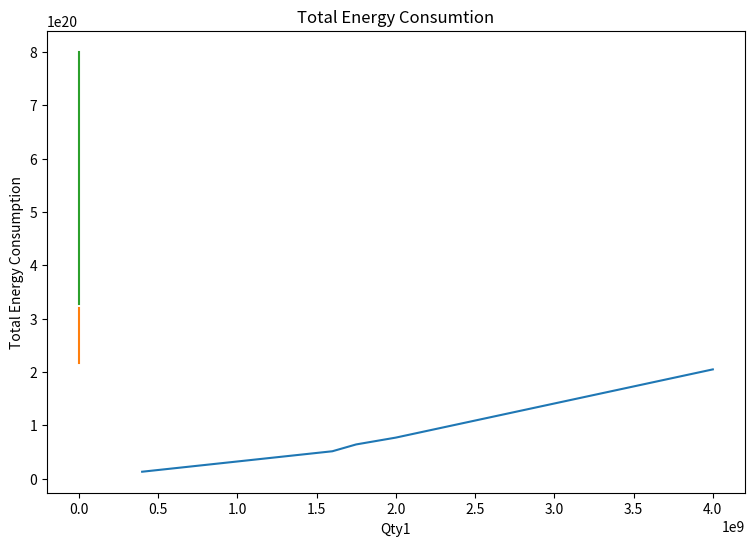

Write the Python code that produced this figure.
"""
[redacted]
Email: [email redacted]
Department: Electrical and Computer Engineering
Description: The following Algorithm implementation is part of my thesis at University of Ottawa.
"""
#---------------------------------------------------------Importing Libraries ------------------------------------------------------------#
import math
import matplotlib.pyplot as plt
import numpy as np

#-------------------------------------------------------- System Model---------------------------------------------------------------------#
P = 31.622776601683793  # RSU max transmission power limit (converted to watts)
F = 1 * math.pow(10, 9)  # RSU CPU max frequency limit (Hz)

#Vehicle related Variables
v = []  # Velocity of the Vehicle (m/s)
Rreq = 300  # Distance of task offload from 1st RSU (meters)

# Task related Variables
Ccpu = 0 # Size of the workload in number of CPU cycles
x = []  # Ratio of the kth subtask allocated to RSU
xOpt = []  # Optimal task splitting
tcpX = []  # Computation time for a given workload at a given RSU
EcpX = []  # Computation enery consumption for computing a given workload at given RSU
EcpXSemi = []  # Semi optimal Computation energy consumption for computing a given workload
EcpXOpt = []  # Optimal computation energy consumption for computing a given workload
EtotSemi = []  # Semi optimal total energy consumption
EtotOpt = []  # Optimal Total computation energy
EnergyTotal = [] # Total Energy Consumtion by all RSUs for a give size of data.

# Network related Variables
K = [] # Set of RSUs
M = 1  # Transmit Antennas in each RSU
# Pbs = [55] * TotalRSU  # Base station max transmission power limit (dBm)
# Fbs = [1.2 * math.pow(10, 9)] * TotalRSU  # Base station max frequency limit (Hz)
# Rbs = [600] * TotalRSU  # Length of the road segment covered by Base Station.
B = 5 * math.pow(10, 6)  # Bandwidth used by RSU (Hz)
p = []  # RSU transmission power allocation
pOpt = []  # RSU optimal transmission power allocation for optimal task dist.
pOptWatt = []  # RSU optimal transmission power allocation in Watt
f = []  # RSU CPU frequency allocation
fopt = []  # RSU optimal CPU frequency allocation
y = []  # The received signal of the vehicle from the RSU
l = 500  # Maximum link length within RSU coverage area
θ = 0.95  # Successful Transmission Probability (STP)
κ = math.pow(10, -11)  # Effective switched capacitance (>= 0)
ϕ = 3 # Positive constant (>= 1)

# Variables related to transmission
α = 4  # Path loss exponent
#No = 80
No = 1 * math.pow(10,-11)  # We do not know what this is (decibel milliwatts) (converted to watts)
s = []  # Information symbol
w = []  # Normalized beamforming vector
h = []  # Vector channel
z = 0  # Complex Gaussian Noise
C = []  # Average data rate of RSU to transmit.
tcm = []  # Transmission time in a given RSU
Ecm = []  # Energy consumption during transmission
EcmSemi = []  # Energy consumption during Transmission fewer constraints
EcmOpt = []  # Optimal energy consumption during Transmission.
SNR = {}  # Signal to Noise ratio
Cmax = {}  # Maximum achievable data rate
γOpt = 0  # No idea what this is

#---------------------------------------------------------------- Algorithm Implementation -------------------------------------------------------------
def H(x, l, θ, R, ϕ, κ):
  return (((Dbit * No * math.pow(l, α) * math.log(2)) / (B * GInv(θ))) *
          math.pow(2, (x * v) /
                   (R * B))) + (math.pow(x,
                                         (ϕ - 1)) * ϕ * Ccpu * κ) * math.pow(
                                           ((v * Ccpu) / (Rreq + sum(R[:-1]))),
                                           (ϕ - 1))


def HInv(γOpt):
  return float("infinity")

def TotalEnergyConsumption():
  EnergyTotal.append(sum(EtotOpt))

"""
Function to compute OptimalTask Distribution, Optimal Power Allocation, Optimal CPU Freuqency Allocation,
Optimal Communication Time Allocation, Optimal Total Energy Consumption
"""
def optimalSolution(Dbit = 8 * math.pow(10, 8), v = 27.7778, TotalRSU = 20):
  #Performing initial calcualtions
  Ccpu = 1000 * Dbit
  R =  [400] * TotalRSU  # Length of interval of road covered by RSU

  for i in range(TotalRSU):
    # Optimal (xOpt) Task allocation ratio
    choice1 = 0
    choice2 = (((R[i] * B) / (Dbit * v)) * math.log2(((P * math.log(1 / θ)) / (No * math.pow(l, α))) + 1))
    choice3 = (((F) / (v * Ccpu)) * (Rreq + sum(R[:i])))
    choice4 = HInv(γOpt)
    xOpt.append(max(choice1, min(choice2, choice3, choice4)))
    # print(choice1, choice2, choice3, choice4)

    #Optimal (pOpt) Power allocation
    pOpt.append(((No * math.pow(l, α)) / math.log(1 / θ)) *
                (math.pow(2, ((Dbit * xOpt[i]) * v) / (R[i] * B)) - 1))
    pOptWatt.append(math.pow(10, (pOpt[i] - 30) / 10))
    #print(f"Optimal Power: {pOpt[i]}")

    #Optimal (fopt) CPU Frequency allocation
    fopt.append(((v * (Ccpu * xOpt[i])) / (Rreq + sum(R[:i]))))
    #print(f"Optimal Frequency: {fopt[i] / math.pow(10,9)} Ghz")

    #Optimal (tcm) Communication Time Allocation
    tcm.append((Dbit * xOpt[i]) / (B * math.log2(1 + (
      (pOptWatt[i] * math.pow(l, -α)) / No) * math.log(1 / θ))))
    #print(f"Optimal Time: {tcm[i]}")

    #Optimal energy (EcmOpt) consumption during communication
    EcmOpt.append(((Dbit * xOpt[i]) * pOptWatt[i]) / (B * math.log2(1 + (
      (pOptWatt[i] * math.pow(l, -α)) / No) * math.log(1 / θ))))
    #print(f"Communication Energy: {EcmOpt[i]}")

    #Optimal energy (EcpXOpt) consumtion during computation
    EcpXOpt.append(
      math.pow(xOpt[i], ϕ) * Ccpu * κ * math.pow(
        ((v * Ccpu) / (Rreq + sum(R[:i]))), ϕ - 1))
    #print(f"Computation Energy: {EcpXOpt[i]}")

    # Optimal total energy (EtotOpt) consumption
    EtotOpt.append(EcmOpt[i] + EcpXOpt[i])
    #print(f"Total Energy: {EtotOpt[i]}")

  # Once the optimal energy for each RSU is achieved sum them all.
  TotalEnergyConsumption()



def Plots(Qty1, EnergyTotal):
  # ax.set_title('Optimal Total Energy Consumption for K = 40')
  plt.rcParams['figure.figsize'] = (9, 6)
  plt.xlabel("Qty1")
  plt.ylabel("Total Energy Consumption")
  plt.title("Total Energy Consumtion")
  plt.plot(Qty1, EnergyTotal)

#---------------------------------------------------------------------------- Generation of plots -------------------------------------------------------

# Generation of Total Energy consumption vs Data Size
# For each call the size of the data needs to be modified.
# Size of the computation result in MB 1,50,100,150,200,250,300,350
Dbit = [4 * math.pow(10, 8), 8 * math.pow(10, 8), 1.2 * math.pow(10,9), 1.6 * math.pow(10,9), 1.75 * math.pow(10,9), 2 * math.pow(10,9), 2.2 * math.pow(10,9), 2.4 * math.pow(10,9),2.6 * math.pow(10,9), 2.8 * math.pow(10,9), 3 * math.pow(10,9), 3.2 * math.pow(10,9), 3.4 * math.pow(10,9), 3.6 * math.pow(10,9), 3.8 * math.pow(10,9), 4.0 * math.pow(10,9)]
v = 27.777
TotalRSU = 20
for dataSize in Dbit:
  optimalSolution(dataSize, v, TotalRSU)
print(len(Dbit),len(EnergyTotal))
Plots(Dbit,EnergyTotal)
print(Dbit)
print(EnergyTotal)

# Generating plot for Total Energy Consumption vs Vehicular Speed
# For each call the speed of the Vehicular Velocity needs to be modified.
v = [11.1111, 16.6667, 22.2222, 27.7778, 33.3333, 38.8889, 44.4444, 50, 55.5556]
Dbit = 2 * math.pow(10,9)
TotalRSU = 20
EnergyTotal = []
for velocity in v:
  optimalSolution(Dbit,velocity,TotalRSU)
print(len(v),len(EnergyTotal))
Plots(v,EnergyTotal)
print(v)
print(EnergyTotal)

# Generating plot for total Energy Consumption vs Total RSUs
# For each call the Total Number of RSUs need to be modified.
K = [10,11,12,13,14,15,16,17,18,19,20,21,22,23,24,25,26,27,28,29,30]
v = 27.7778
Dbit = 2 * math.pow(10,9)
EnergyTotal = []
for TotalRSU in K:
  optimalSolution(Dbit,v,TotalRSU)
print(len(K), len(EnergyTotal))
Plots(K,EnergyTotal)
print(K)
print(EnergyTotal)